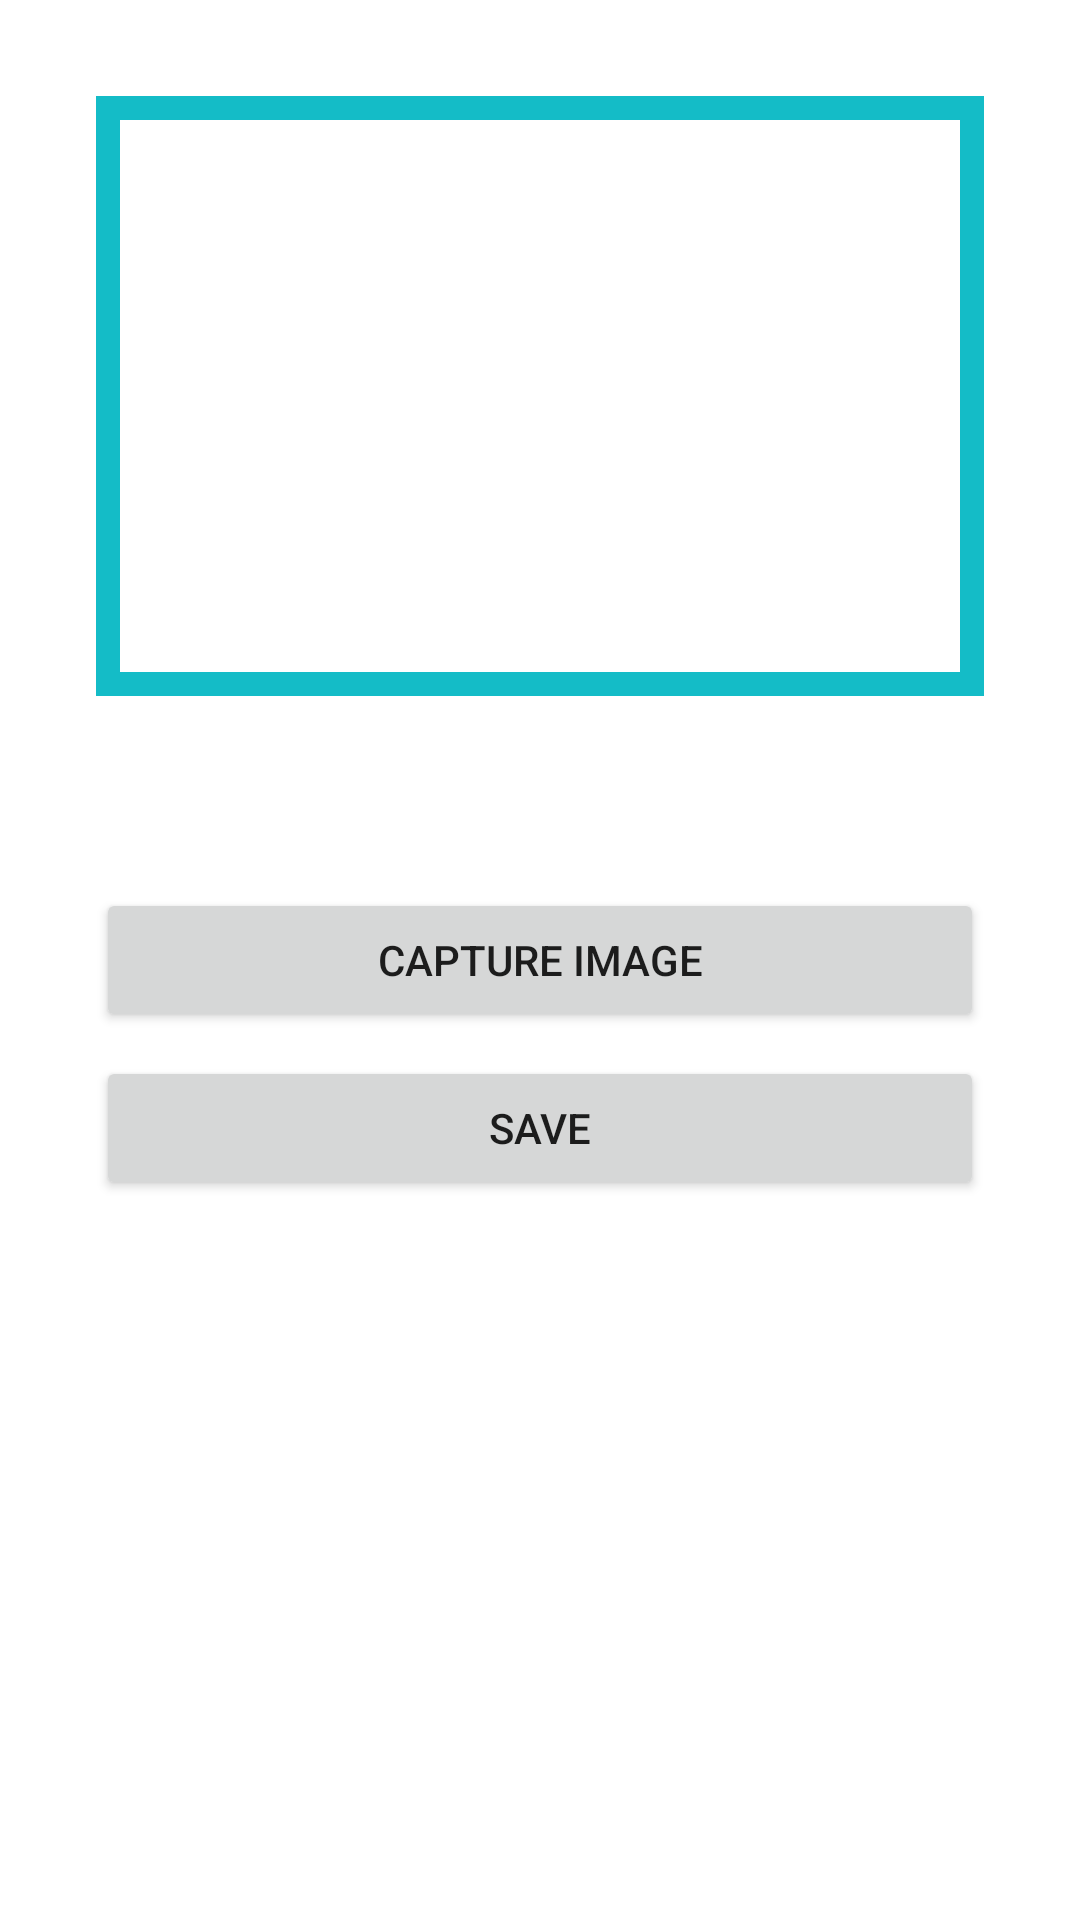

Reconstruct the res/layout file that produces this screen, plus the resources it refers to.
<!-- AndroidManifest.xml: application theme Theme.Nirvar -->
<!-- res/layout/activity_scan.xml -->
<?xml version="1.0" encoding="utf-8"?>
<androidx.constraintlayout.widget.ConstraintLayout
    xmlns:android="http://schemas.android.com/apk/res/android"
    xmlns:app="http://schemas.android.com/apk/res-auto"
    xmlns:tools="http://schemas.android.com/tools"
    android:layout_width="match_parent"
    android:layout_height="match_parent"
    tools:context=".MainActivity">

    <ImageView
        android:id="@+id/click_image"
        android:layout_width="0dp"
        android:layout_height="200dp"
        android:layout_marginStart="32dp"
        android:layout_marginTop="32dp"
        android:layout_marginEnd="32dp"
        android:background="@drawable/image_border"
        app:layout_constraintEnd_toEndOf="parent"
        app:layout_constraintStart_toStartOf="parent"
        app:layout_constraintTop_toTopOf="parent" />

    <Button
        android:id="@+id/camera_button"
        android:layout_width="0dp"
        android:layout_height="wrap_content"
        android:layout_marginStart="32dp"
        android:layout_marginTop="64dp"
        android:layout_marginEnd="32dp"
        android:text="Capture Image"
        app:layout_constraintEnd_toEndOf="parent"
        app:layout_constraintStart_toStartOf="parent"
        app:layout_constraintTop_toBottomOf="@+id/click_image" />

    <Button
        android:id="@+id/savebtn"
        android:layout_width="0dp"
        android:layout_height="wrap_content"
        android:layout_marginStart="32dp"
        android:layout_marginTop="8dp"
        android:layout_marginEnd="32dp"
        android:text="Save"
        app:layout_constraintEnd_toEndOf="parent"
        app:layout_constraintStart_toStartOf="parent"
        app:layout_constraintTop_toBottomOf="@+id/camera_button" />
</androidx.constraintlayout.widget.ConstraintLayout>
<!-- resources referenced by this layout -->
<resources>
  <!-- drawable image_border (drawable) -->
  <?xml version="1.0" encoding="utf-8"?>
  <shape
      xmlns:android="http://schemas.android.com/apk/res/android"
      android:layout_height="match_parent"
      android:layout_width="match_parent">
      <stroke
          android:width="8dp"
          android:color="#14BCC7" />
  </shape>
  <style name="Theme.Nirvar" parent="Theme.MaterialComponents.DayNight.DarkActionBar">
          
          <item name="colorPrimary">#14BCC7</item>
          <item name="colorPrimaryVariant">#14BCC7</item>
          <item name="colorOnPrimary">@color/white</item>
          
          <item name="colorSecondary">@color/teal_200</item>
          <item name="colorSecondaryVariant">@color/teal_700</item>
          <item name="colorOnSecondary">@color/black</item>
          
          <item name="android:statusBarColor" tools:targetApi="l">?attr/colorPrimaryVariant</item>
          
      </style>
  <!-- not gathered from this repository: default colours our renderer supplied (Android Studio template values) -->
  <color name="teal_200">#FF03DAC5</color>
  <color name="teal_700">#FF018786</color>
  <color name="black">#FF000000</color>
  <color name="white">#FFFFFFFF</color>
</resources>
